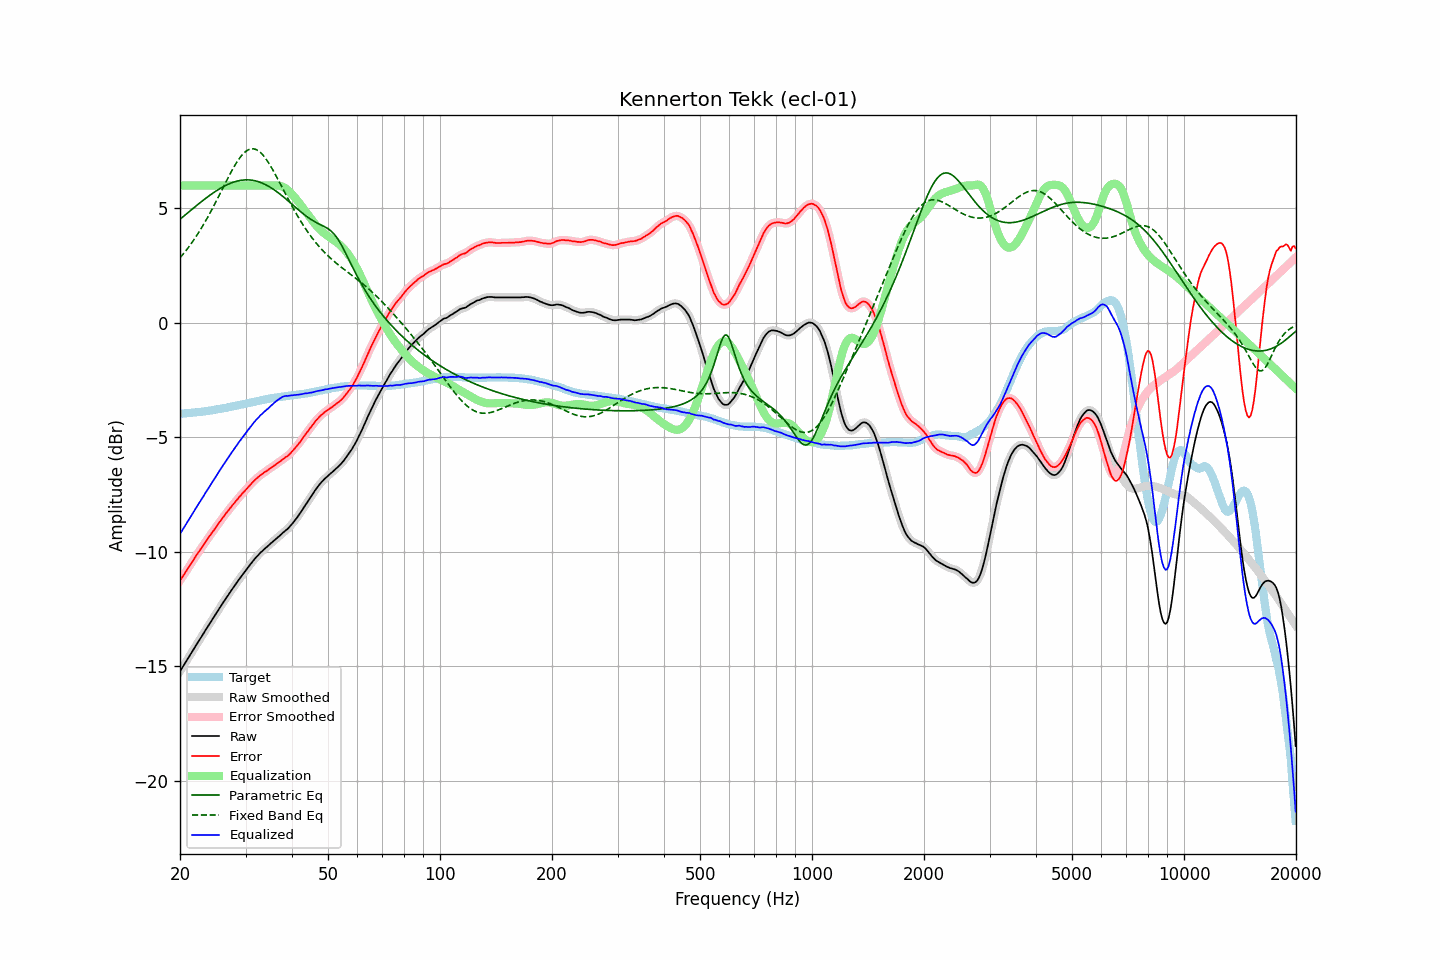

The table this chart was drawn from, first rows:
frequency, raw, error, smoothed, error_smoothed, equalization, parametric_eq, fixed_band_eq, equalized_raw, equalized_smoothed, target
20.00, -15.22, -11.25, -15.22, -11.25, 6.00, 4.53, 2.85, -9.22, -9.22, -3.96
20.20, -15.11, -11.14, -15.10, -11.14, 6.00, 4.59, 2.93, -9.11, -9.10, -3.96
20.40, -14.99, -11.04, -14.99, -11.04, 6.00, 4.64, 3.01, -8.99, -8.99, -3.95
20.61, -14.88, -10.93, -14.88, -10.93, 6.00, 4.70, 3.10, -8.88, -8.88, -3.94
20.81, -14.76, -10.82, -14.77, -10.82, 6.00, 4.76, 3.19, -8.76, -8.77, -3.94
21.02, -14.66, -10.72, -14.65, -10.71, 6.00, 4.82, 3.28, -8.66, -8.65, -3.93
21.23, -14.54, -10.60, -14.54, -10.61, 6.00, 4.88, 3.37, -8.54, -8.54, -3.93
21.44, -14.42, -10.50, -14.42, -10.50, 6.00, 4.94, 3.47, -8.42, -8.42, -3.92
21.66, -14.31, -10.39, -14.31, -10.39, 6.00, 5.00, 3.57, -8.31, -8.31, -3.91
21.87, -14.19, -10.28, -14.19, -10.28, 6.00, 5.05, 3.67, -8.19, -8.19, -3.91
22.09, -14.07, -10.17, -14.08, -10.17, 6.00, 5.11, 3.77, -8.07, -8.08, -3.90
22.31, -13.96, -10.07, -13.96, -10.07, 6.00, 5.17, 3.88, -7.96, -7.96, -3.89
22.54, -13.86, -9.96, -13.86, -9.96, 6.00, 5.22, 3.99, -7.86, -7.86, -3.89
22.76, -13.74, -9.86, -13.75, -9.86, 6.00, 5.28, 4.10, -7.74, -7.75, -3.88
22.99, -13.64, -9.76, -13.63, -9.76, 6.00, 5.34, 4.22, -7.64, -7.63, -3.87
23.22, -13.52, -9.65, -13.52, -9.65, 6.00, 5.39, 4.34, -7.52, -7.52, -3.86
23.45, -13.40, -9.55, -13.41, -9.55, 6.00, 5.44, 4.46, -7.40, -7.41, -3.85
23.69, -13.30, -9.45, -13.29, -9.45, 6.00, 5.50, 4.59, -7.30, -7.29, -3.84
23.92, -13.18, -9.35, -13.18, -9.35, 6.00, 5.55, 4.71, -7.18, -7.18, -3.83
24.16, -13.07, -9.25, -13.07, -9.25, 6.00, 5.60, 4.84, -7.07, -7.07, -3.82
24.40, -12.96, -9.15, -12.96, -9.15, 6.00, 5.65, 4.97, -6.96, -6.96, -3.81
24.65, -12.86, -9.06, -12.85, -9.06, 6.00, 5.70, 5.11, -6.86, -6.85, -3.79
24.89, -12.74, -8.96, -12.74, -8.96, 6.00, 5.74, 5.24, -6.74, -6.74, -3.78
25.14, -12.63, -8.86, -12.63, -8.86, 6.00, 5.79, 5.38, -6.63, -6.63, -3.77
25.39, -12.52, -8.76, -12.52, -8.76, 6.00, 5.83, 5.52, -6.52, -6.52, -3.76
25.65, -12.42, -8.66, -12.41, -8.66, 6.00, 5.88, 5.66, -6.42, -6.41, -3.75
25.91, -12.31, -8.57, -12.31, -8.57, 6.00, 5.92, 5.80, -6.31, -6.31, -3.73
26.16, -12.19, -8.47, -12.20, -8.47, 6.00, 5.95, 5.94, -6.19, -6.20, -3.72
26.43, -12.10, -8.38, -12.09, -8.38, 6.00, 5.99, 6.08, -6.10, -6.09, -3.71
26.69, -11.99, -8.28, -11.99, -8.29, 6.00, 6.03, 6.22, -5.99, -5.99, -3.70
26.96, -11.89, -8.20, -11.88, -8.20, 6.00, 6.06, 6.35, -5.89, -5.88, -3.68
27.23, -11.78, -8.10, -11.78, -8.11, 6.00, 6.09, 6.49, -5.78, -5.78, -3.67
27.50, -11.68, -8.02, -11.68, -8.02, 6.00, 6.12, 6.62, -5.68, -5.68, -3.65
27.77, -11.57, -7.93, -11.57, -7.93, 6.00, 6.14, 6.75, -5.57, -5.57, -3.64
28.05, -11.47, -7.85, -11.47, -7.85, 6.00, 6.17, 6.87, -5.47, -5.47, -3.62
28.33, -11.37, -7.76, -11.37, -7.76, 6.00, 6.19, 6.98, -5.37, -5.37, -3.61
28.62, -11.28, -7.68, -11.28, -7.68, 6.00, 6.20, 7.09, -5.28, -5.28, -3.59
28.90, -11.17, -7.59, -11.18, -7.60, 6.00, 6.22, 7.19, -5.17, -5.18, -3.58
29.19, -11.09, -7.52, -11.08, -7.52, 6.00, 6.23, 7.28, -5.09, -5.08, -3.56
29.48, -10.98, -7.43, -10.99, -7.44, 6.00, 6.24, 7.36, -4.98, -4.99, -3.55
29.78, -10.90, -7.36, -10.90, -7.36, 6.00, 6.25, 7.44, -4.90, -4.90, -3.53
30.08, -10.81, -7.28, -10.80, -7.28, 6.00, 6.25, 7.50, -4.81, -4.80, -3.52
30.38, -10.71, -7.20, -10.71, -7.20, 6.00, 6.25, 7.54, -4.71, -4.71, -3.50
30.68, -10.62, -7.12, -10.61, -7.12, 6.00, 6.25, 7.58, -4.62, -4.61, -3.49
30.99, -10.52, -7.04, -10.52, -7.04, 6.00, 6.24, 7.60, -4.52, -4.52, -3.47
31.30, -10.44, -6.97, -10.43, -6.97, 6.00, 6.23, 7.61, -4.44, -4.43, -3.46
31.61, -10.35, -6.90, -10.35, -6.90, 6.00, 6.22, 7.60, -4.35, -4.35, -3.44
31.93, -10.27, -6.83, -10.27, -6.83, 6.00, 6.20, 7.58, -4.27, -4.27, -3.43
32.24, -10.18, -6.77, -10.19, -6.77, 6.00, 6.19, 7.55, -4.18, -4.19, -3.41
32.57, -10.12, -6.71, -10.11, -6.71, 6.00, 6.16, 7.50, -4.12, -4.11, -3.40
32.89, -10.03, -6.65, -10.04, -6.65, 6.00, 6.14, 7.45, -4.03, -4.04, -3.38
33.22, -9.98, -6.60, -9.97, -6.60, 6.00, 6.11, 7.38, -3.98, -3.97, -3.37
33.55, -9.90, -6.55, -9.91, -6.55, 6.00, 6.08, 7.30, -3.90, -3.91, -3.35
33.89, -9.85, -6.50, -9.85, -6.51, 6.00, 6.05, 7.21, -3.85, -3.85, -3.34
34.23, -9.79, -6.46, -9.78, -6.46, 6.00, 6.01, 7.11, -3.79, -3.78, -3.32
34.57, -9.73, -6.41, -9.72, -6.41, 6.00, 5.97, 7.01, -3.73, -3.72, -3.31
34.92, -9.66, -6.35, -9.66, -6.36, 6.00, 5.93, 6.89, -3.66, -3.66, -3.30
35.27, -9.60, -6.31, -9.60, -6.31, 6.00, 5.89, 6.77, -3.59, -3.59, -3.28
35.62, -9.54, -6.26, -9.53, -6.26, 6.01, 5.84, 6.65, -3.53, -3.53, -3.27
35.97, -9.47, -6.21, -9.48, -6.21, 6.01, 5.79, 6.52, -3.46, -3.47, -3.26
... 635 more rows
